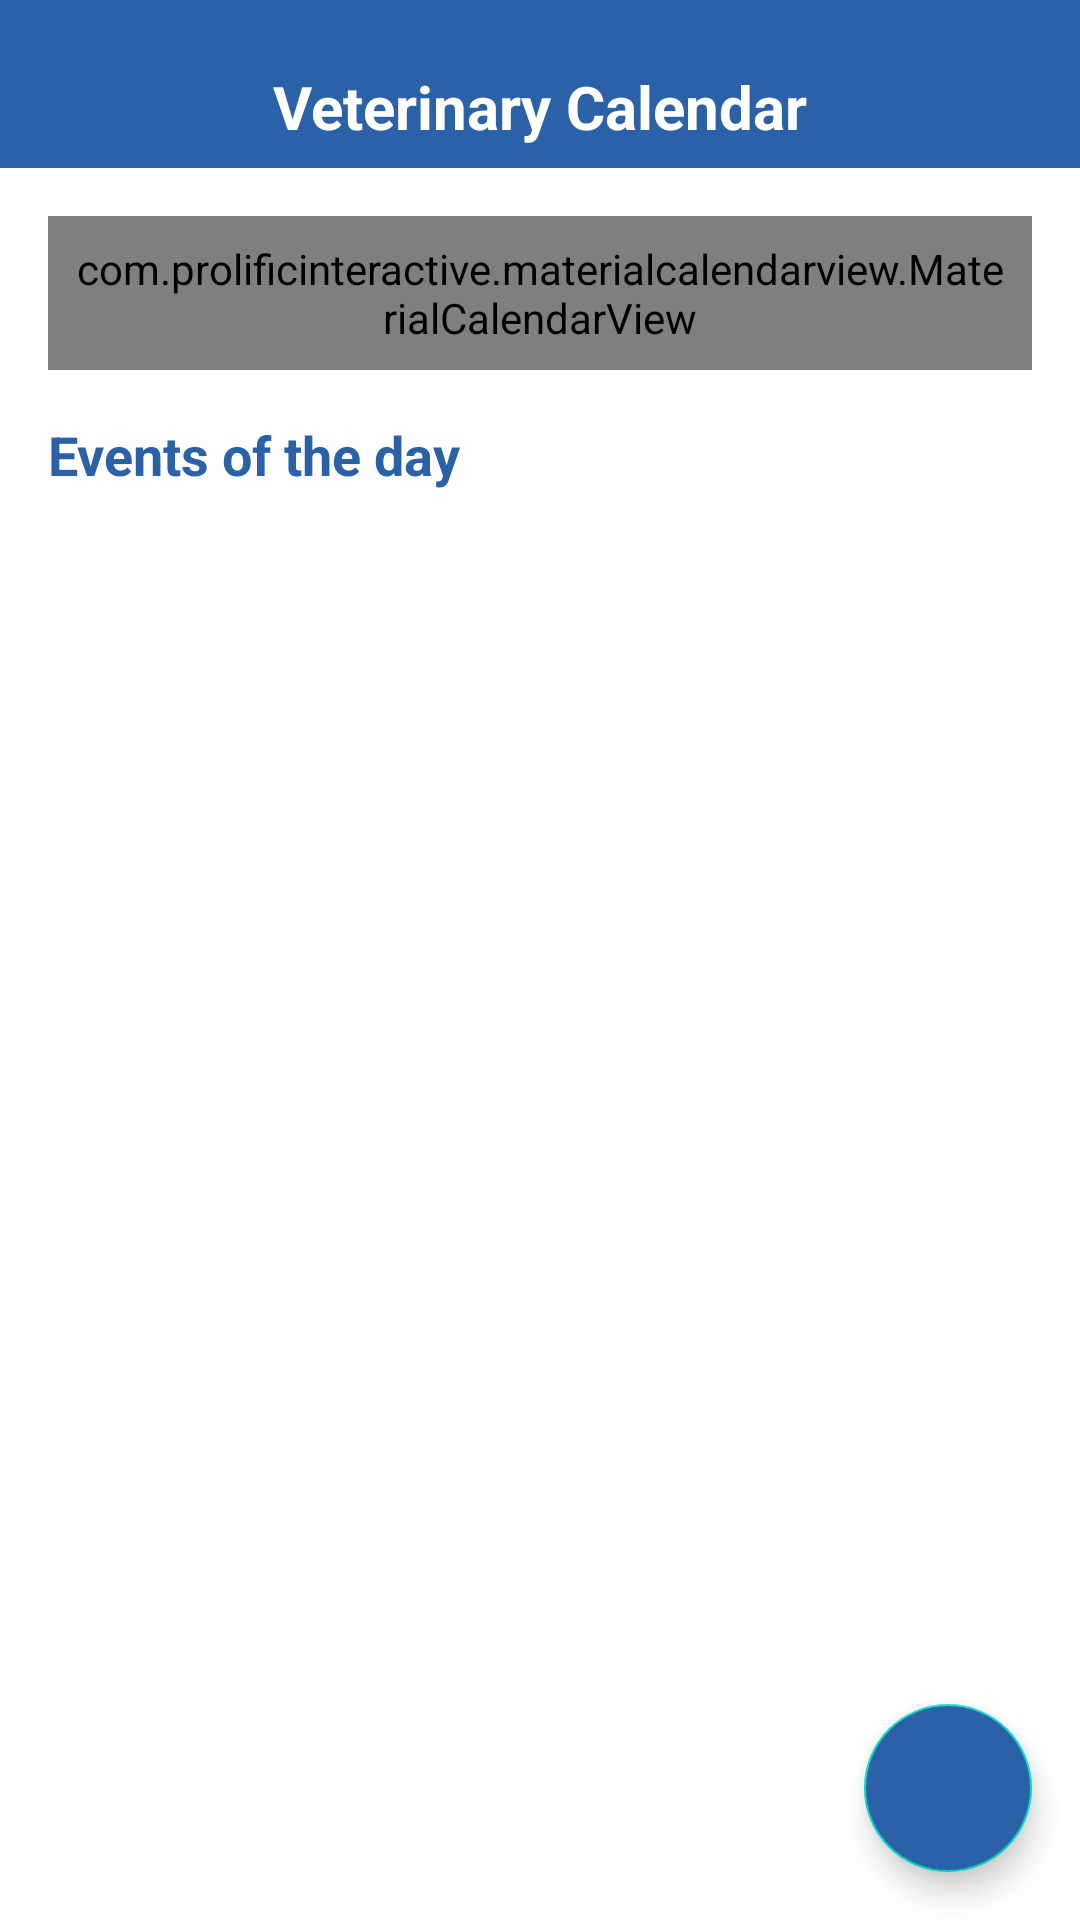

Here is an Android app screen rendered from its layout file. Give the layout XML and the strings, colors and styles it references.
<!-- AndroidManifest.xml: application theme Theme.DogPedia -->
<!-- res/layout/fragment_calendar.xml -->
<?xml version="1.0" encoding="utf-8"?>
<androidx.constraintlayout.widget.ConstraintLayout
    xmlns:android="http://schemas.android.com/apk/res/android"
    xmlns:app="http://schemas.android.com/apk/res-auto"
    xmlns:tools="http://schemas.android.com/tools"
    android:layout_width="match_parent"
    android:layout_height="match_parent"
    android:background="?attr/colorBackground"
    tools:context=".ui.calendar.CalendarFragment">

    <androidx.appcompat.widget.Toolbar
        android:id="@+id/toolbarCal"
        android:layout_width="0dp"
        android:layout_height="wrap_content"
        android:background="?attr/colorPrimary"
        app:layout_constraintEnd_toEndOf="parent"
        app:layout_constraintStart_toStartOf="parent"
        app:layout_constraintTop_toTopOf="parent"
        android:paddingTop="20dp"
        android:paddingBottom="5dp">

        <TextView
            android:id="@+id/titleText"
            android:layout_width="wrap_content"
            android:layout_height="wrap_content"
            android:layout_gravity="center"
            android:gravity="center"
            android:text="Veterinary Calendar"
            android:textColor="?attr/colorOnPrimary"
            android:textSize="20sp"
            android:textStyle="bold" />
    </androidx.appcompat.widget.Toolbar>

    <ScrollView
        android:layout_width="0dp"
        android:layout_height="0dp"
        android:fillViewport="true"
        app:layout_constraintBottom_toBottomOf="parent"
        app:layout_constraintEnd_toEndOf="parent"
        app:layout_constraintStart_toStartOf="parent"
        app:layout_constraintTop_toBottomOf="@id/toolbarCal">

        <androidx.constraintlayout.widget.ConstraintLayout
            android:layout_width="match_parent"
            android:layout_height="wrap_content"
            android:background="?attr/colorSurface"
            android:paddingBottom="80dp">

            <com.prolificinteractive.materialcalendarview.MaterialCalendarView
                android:id="@+id/materialCalendarView"
                android:layout_width="0dp"
                android:layout_height="wrap_content"
                android:layout_margin="16dp"
                android:padding="8dp"
                app:layout_constraintEnd_toEndOf="parent"
                app:layout_constraintStart_toStartOf="parent"
                app:layout_constraintTop_toTopOf="parent"
                app:mcv_dateTextAppearance="@style/CalendarDateTextAppearance"
                app:mcv_weekDayTextAppearance="@style/CalendarWeekDayTextAppearance"
                app:mcv_selectionColor="@color/calendar_selection_color"
                app:mcv_showOtherDates="all" />



            <TextView
                android:id="@+id/eventsTitle"
                android:layout_width="wrap_content"
                android:layout_height="wrap_content"
                android:layout_marginStart="16dp"
                android:layout_marginTop="16dp"
                android:text="Events of the day"
                android:textColor="?attr/colorPrimary"
                android:textSize="18sp"
                android:textStyle="bold"
                app:layout_constraintStart_toStartOf="parent"
                app:layout_constraintTop_toBottomOf="@id/materialCalendarView" />

            <androidx.recyclerview.widget.RecyclerView
                android:id="@+id/eventsRV"
                android:layout_width="0dp"
                android:layout_height="wrap_content"
                android:layout_marginStart="16dp"
                android:layout_marginTop="8dp"
                android:layout_marginEnd="16dp"
                android:nestedScrollingEnabled="false"
                android:paddingTop="8dp"
                app:layout_constraintEnd_toEndOf="parent"
                app:layout_constraintStart_toStartOf="parent"
                app:layout_constraintTop_toBottomOf="@id/eventsTitle" />

        </androidx.constraintlayout.widget.ConstraintLayout>
    </ScrollView>

    <com.google.android.material.floatingactionbutton.FloatingActionButton
        android:id="@+id/AddEvent"
        android:layout_width="wrap_content"
        android:layout_height="wrap_content"
        android:layout_margin="16dp"
        android:backgroundTint="?attr/colorPrimary"
        android:contentDescription="Add event"
        android:src="@drawable/add"
        app:layout_constraintBottom_toBottomOf="parent"
        app:layout_constraintEnd_toEndOf="parent"
        app:tint="?attr/colorOnPrimary" />

</androidx.constraintlayout.widget.ConstraintLayout>
<!-- resources referenced by this layout -->
<resources>
  <color name="calendar_selection_color">#2B61A7</color>
  <style name="CalendarDateTextAppearance" parent="TextAppearance.AppCompat.Medium">
          <item name="android:textColor">?android:textColorPrimary</item>
      </style>
  <style name="CalendarWeekDayTextAppearance" parent="TextAppearance.AppCompat.Small">
          <item name="android:textColor">?android:textColorSecondary</item>
      </style>
  <style name="Theme.DogPedia" parent="Theme.MaterialComponents.DayNight.NoActionBar">
          <item name="colorPrimary">@color/primary_blue</item>
          <item name="colorPrimaryVariant">@color/primary_blue_variant</item>
          <item name="colorOnPrimary">@color/white</item>
  
          <item name="colorBackground">@color/white</item>
          <item name="colorOnBackground">@color/black</item>
  
          <item name="colorSurface">@color/white</item>
          <item name="colorOnSurface">@color/black</item>
  
  
          
          <item name="calendarSelectionColor">@color/calendar_selection_color</item>
          <item name="calendarBackgroundColor">@color/calendar_background_color</item>
          <item name="calendarTextColor">@color/calendar_text_color</item>
          <item name="calendarDisabledTextColor">@color/calendar_disabled_text_color</item>
      </style>
  <color name="primary_blue">#2B61A7</color>
  <color name="primary_blue_variant">#1E4B87</color>
  <color name="white">#FFFFFFFF</color>
  <color name="black">#FF000000</color>
  <color name="calendar_background_color">#FFFFFF</color>
  <color name="calendar_text_color">#000000</color>
  <color name="calendar_disabled_text_color">#A0A0A0</color>
</resources>
